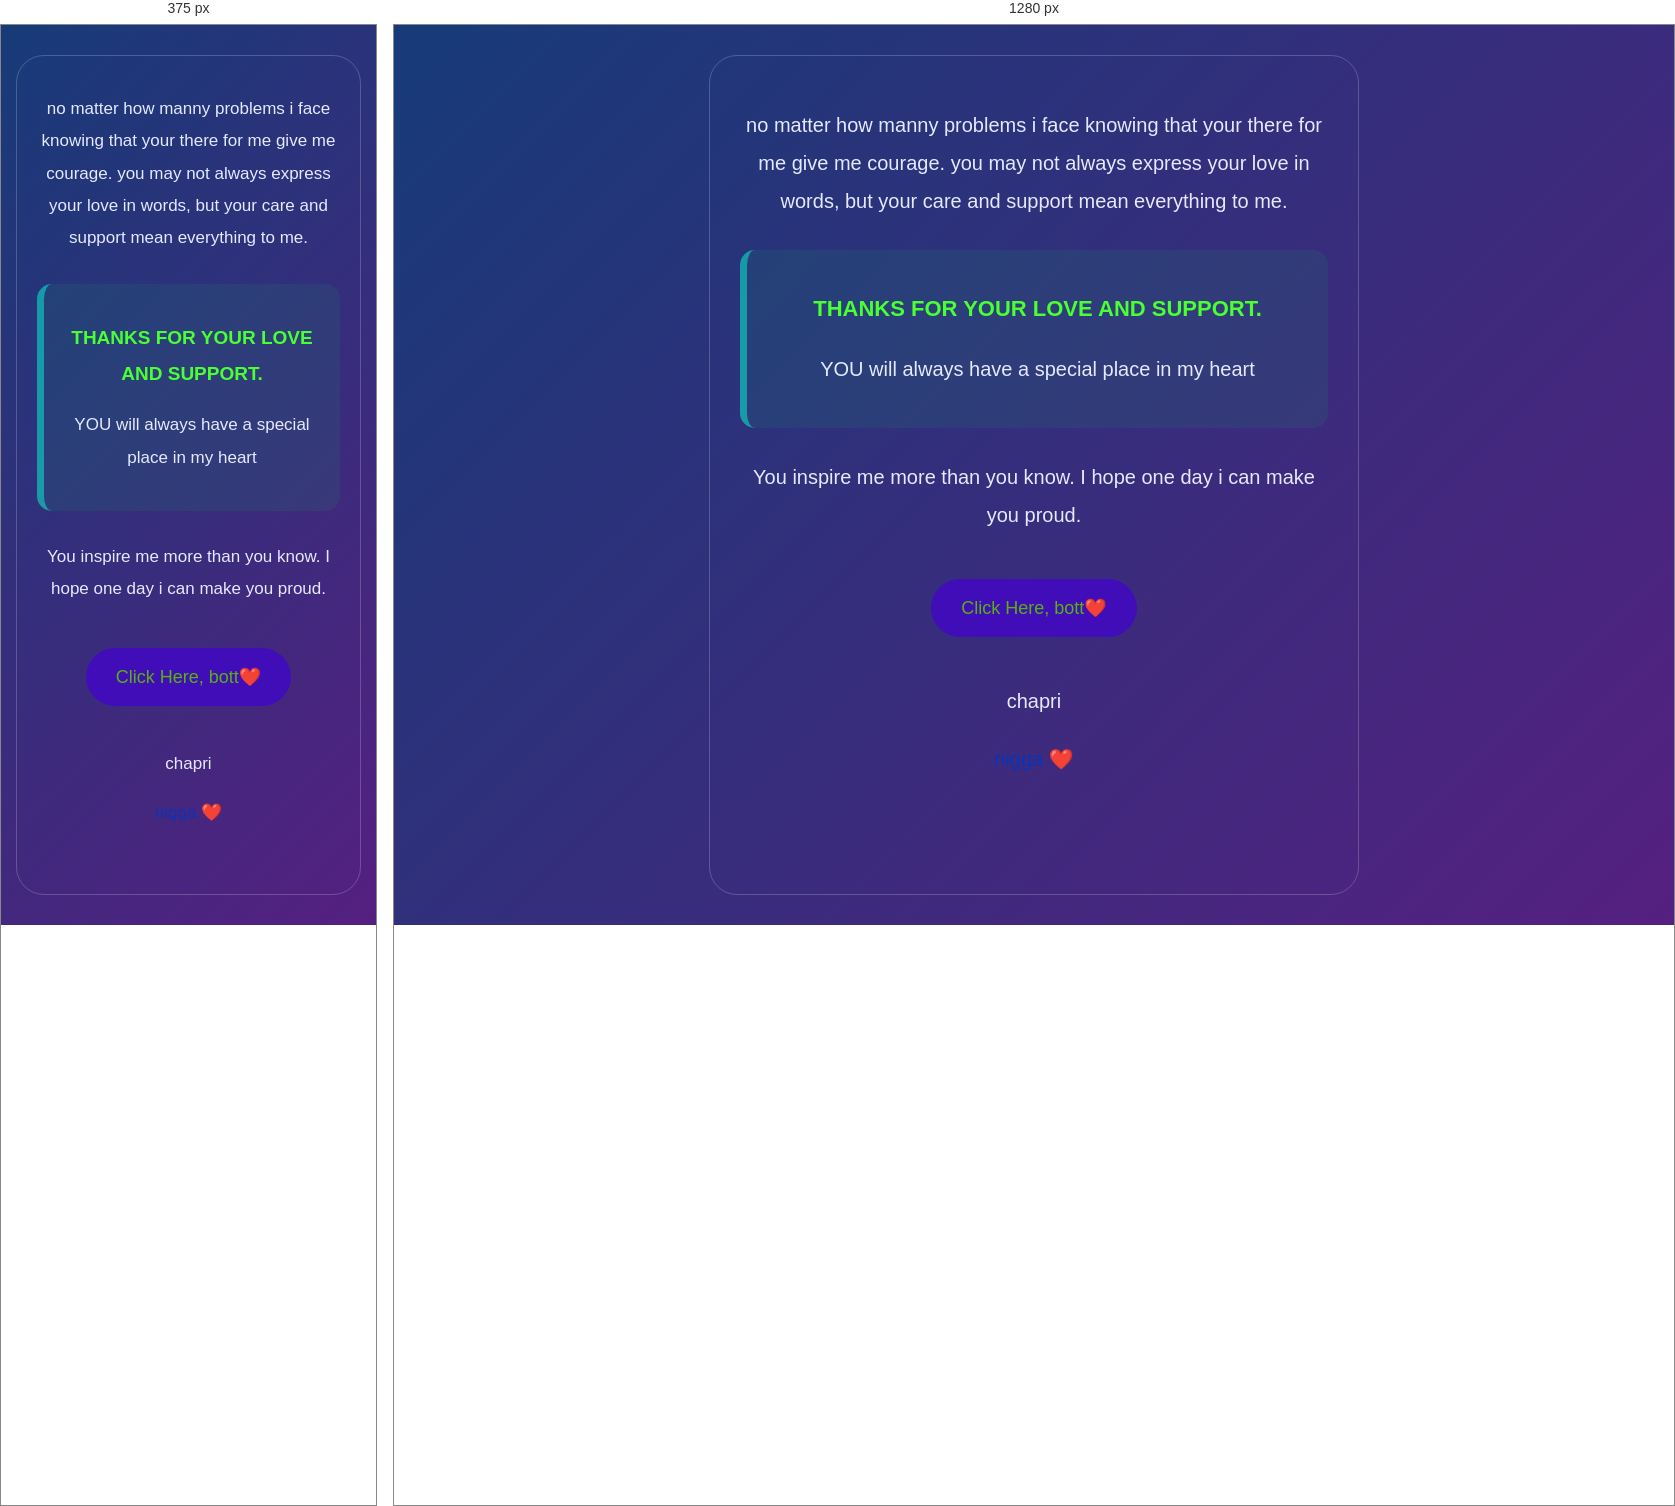
Rendered at 375 px and 1280 px, left to right.

<!-- file: index.html -->

<!DOCTYPE html>
<html lang="en">
<head>
  <meta charset="UTF-8">
  <meta name="viewport" content="width=device-width, initial-scale=1.0">
  <title>To my annaya bott we call him bot ❤️</title>
  <link rel="stylesheet" href="style.css">
</head>
<body>
  <main class="card">
    <p>
     no matter how manny problems i face 
     knowing that your there for me give me courage.
     you may not always express your love in words,
     but your care and support mean everything to me.
    </p>

    <section class="highlight">
      <h2>THANKS FOR YOUR LOVE AND SUPPORT.</h2>
      <p>
        YOU will always have a special place in my heart
      </p>
    </section>

    <p>
      You inspire me more than you know.
      I hope one day i can make you proud.
    </p>

    <button id="motivateBtn">Click Here, bott❤️</button>

    <p id="message"></p>

    <p>chapri</p>

    <p class="ending">
      nigga ❤️
    </p>
  </main>

  <script src="script.js"></script>
</body>
</html>


/* @media block from style.css */
@media (max-width: 480px) {
  .card {
    padding: 20px;
    font-size: 17px;
  }

  .highlight h2 {
    font-size: 19px;
  }
}